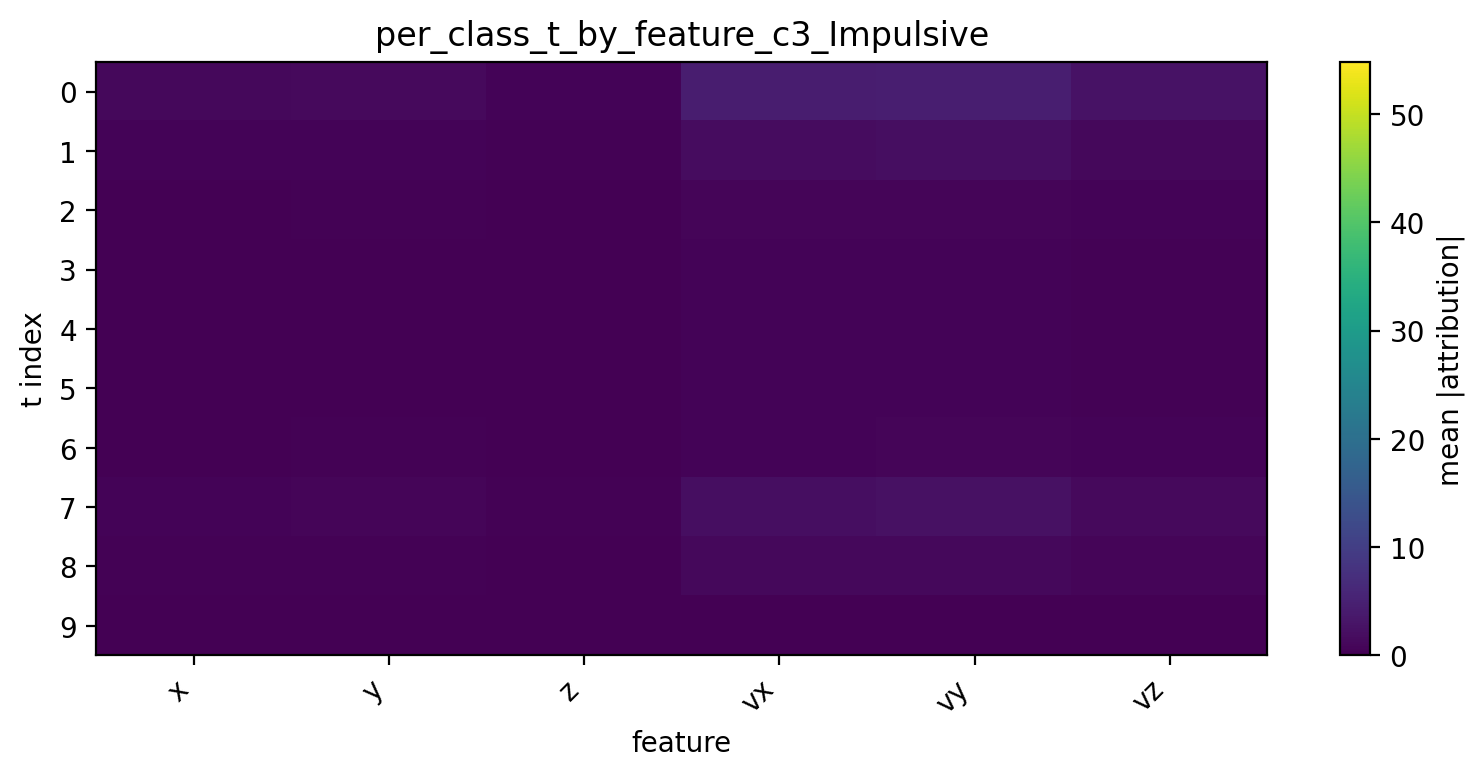

The table this chart was drawn from, first rows:
t, x, y, z, vx, vy, vz
0, 1.163, 1.329, 0.6133, 4.312, 4.66, 2.758
1, 0.4704, 0.5248, 0.2609, 1.759, 1.934, 1.28
2, 0.1942, 0.2305, 0.1182, 0.6975, 0.7986, 0.5366
3, 0.1284, 0.1617, 0.09038, 0.4469, 0.4953, 0.3405
4, 0.1268, 0.1687, 0.08259, 0.4674, 0.5835, 0.3469
5, 0.1276, 0.1628, 0.07238, 0.4745, 0.5864, 0.3413
6, 0.2113, 0.2628, 0.1145, 0.641, 0.7977, 0.4653
7, 0.6288, 0.7497, 0.3482, 2.001, 2.516, 1.456
8, 0.2622, 0.3107, 0.1923, 1.265, 1.244, 0.8052
9, 0.04695, 0.1178, 0.04274, 0.189, 0.1345, 0.1148
